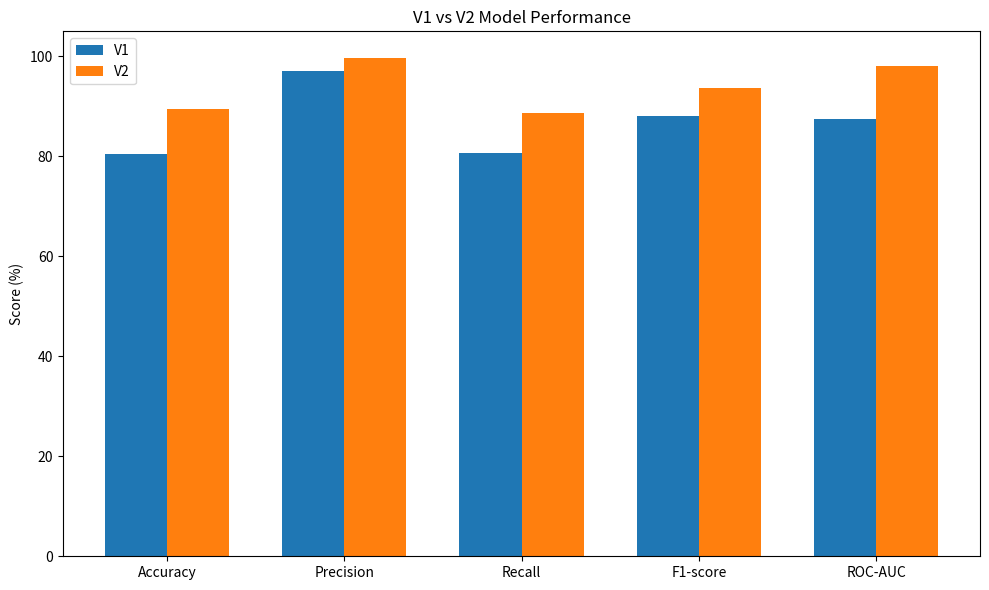
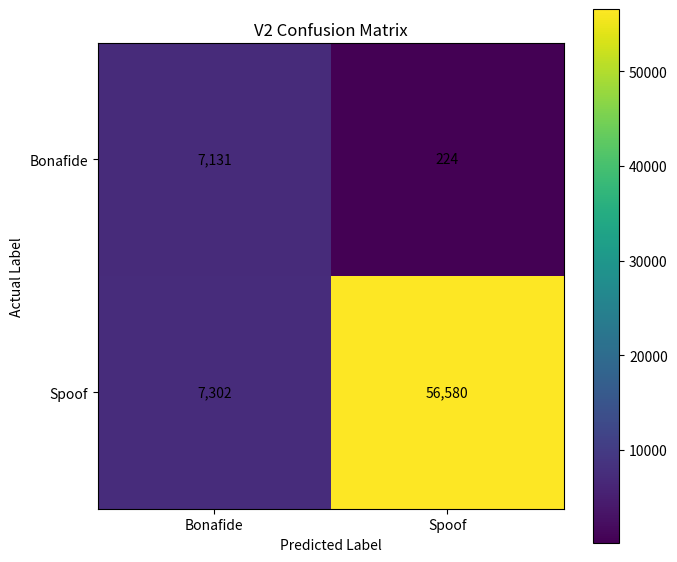
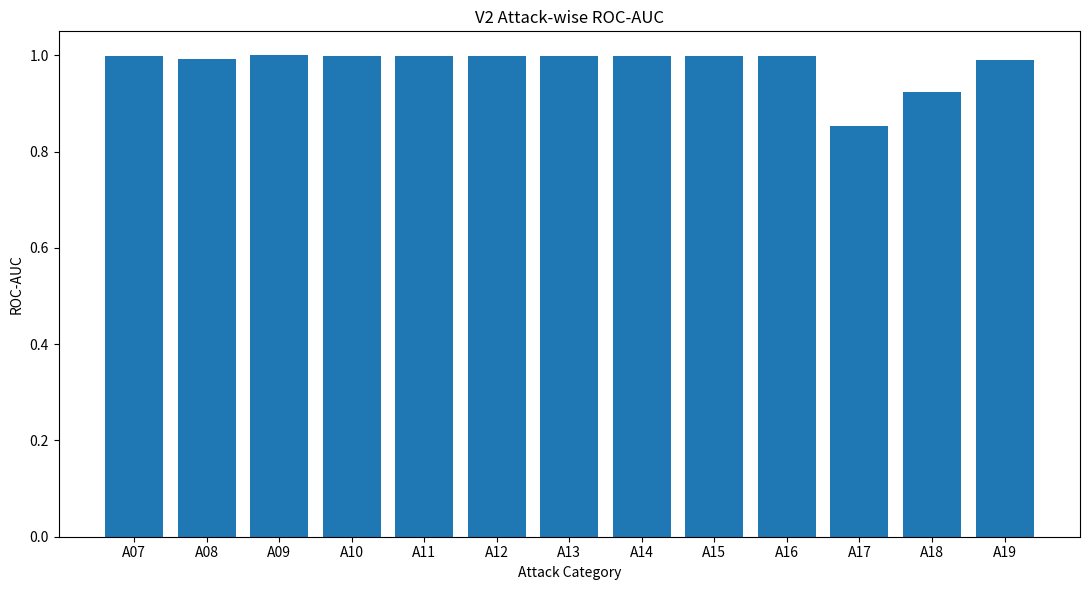

Write the Python code that produced these figures, in order.
import os
import matplotlib.pyplot as plt
import numpy as np

# Create output folder
os.makedirs("Results/Final_Graphs", exist_ok=True)


# ============================================================
# 1. V1 vs V2 PERFORMANCE COMPARISON
# ============================================================

metrics = [
    "Accuracy",
    "Precision",
    "Recall",
    "F1-score",
    "ROC-AUC"
]

v1 = [
    80.50,
    97.06,
    80.70,
    88.13,
    87.54
]

v2 = [
    89.44,
    99.61,
    88.57,
    93.76,
    98.09
]

x = np.arange(len(metrics))
width = 0.35

plt.figure(figsize=(10, 6))

plt.bar(x - width / 2, v1, width, label="V1")
plt.bar(x + width / 2, v2, width, label="V2")

plt.xticks(x, metrics)
plt.ylabel("Score (%)")
plt.title("V1 vs V2 Model Performance")
plt.ylim(0, 105)
plt.legend()

plt.tight_layout()

plt.savefig(
    "Results/Final_Graphs/v1_vs_v2_performance.png",
    dpi=300
)

plt.close()


# ============================================================
# 2. V2 CONFUSION MATRIX
# ============================================================

cm = np.array([
    [7131, 224],
    [7302, 56580]
])

plt.figure(figsize=(7, 6))

plt.imshow(cm)

plt.title("V2 Confusion Matrix")
plt.xlabel("Predicted Label")
plt.ylabel("Actual Label")

plt.xticks(
    [0, 1],
    ["Bonafide", "Spoof"]
)

plt.yticks(
    [0, 1],
    ["Bonafide", "Spoof"]
)

for i in range(2):
    for j in range(2):
        plt.text(
            j,
            i,
            f"{cm[i, j]:,}",
            ha="center",
            va="center"
        )

plt.colorbar()

plt.tight_layout()

plt.savefig(
    "Results/Final_Graphs/v2_confusion_matrix.png",
    dpi=300
)

plt.close()


# ============================================================
# 3. V2 ATTACK-WISE ROC-AUC
# ============================================================

attacks = [
    "A07", "A08", "A09", "A10",
    "A11", "A12", "A13", "A14",
    "A15", "A16", "A17", "A18", "A19"
]

auc_scores = [
    0.9997,
    0.9928,
    0.9999,
    0.9987,
    0.9995,
    0.9992,
    0.9985,
    0.9978,
    0.9982,
    0.9993,
    0.8538,
    0.9246,
    0.9900
]

plt.figure(figsize=(11, 6))

plt.bar(
    attacks,
    auc_scores
)

plt.xlabel("Attack Category")
plt.ylabel("ROC-AUC")
plt.title("V2 Attack-wise ROC-AUC")

plt.ylim(0, 1.05)

plt.tight_layout()

plt.savefig(
    "Results/Final_Graphs/v2_attack_wise_auc.png",
    dpi=300
)

plt.close()


print("================================")
print("FINAL GRAPHS GENERATED")
print("================================")

print("Saved inside:")
print("Results/Final_Graphs/")

print()
print("Files created:")
print("1. v1_vs_v2_performance.png")
print("2. v2_confusion_matrix.png")
print("3. v2_attack_wise_auc.png")
